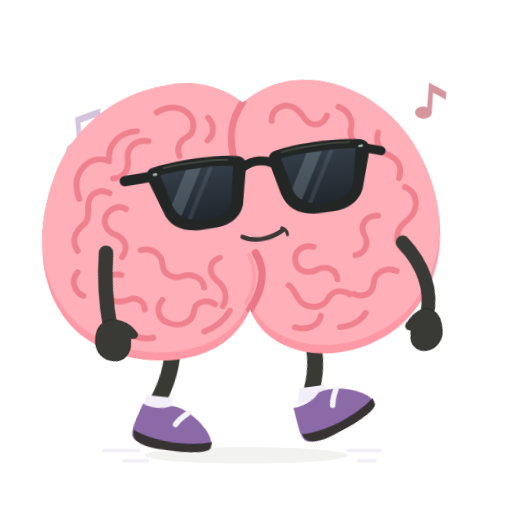
t = 0.00 s
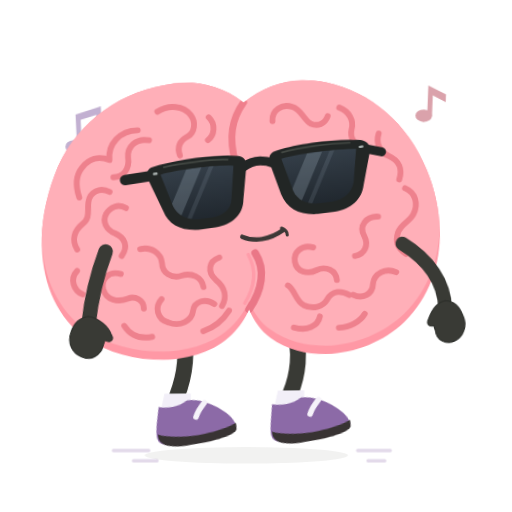
t = 0.30 s
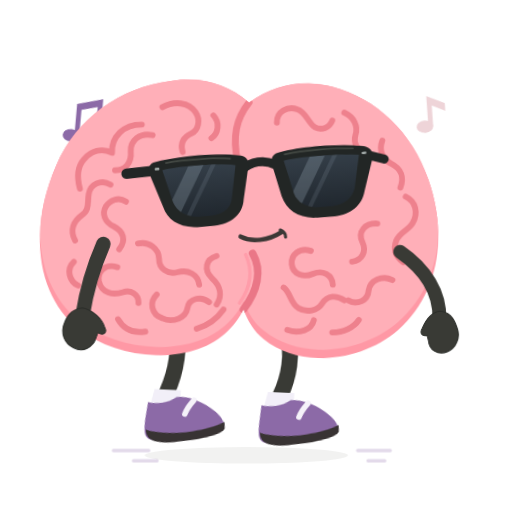
t = 0.90 s
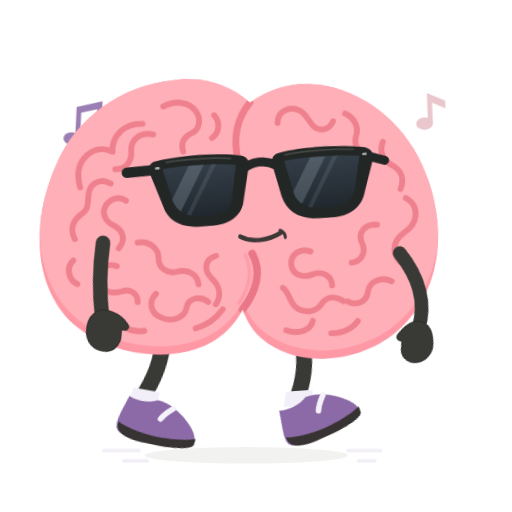
t = 1.20 s
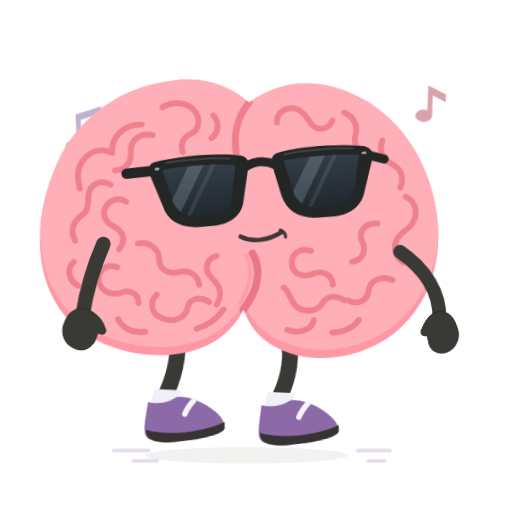
t = 1.50 s
t = 2.10 s: frame unchanged from t = 0.30 s, image omitted

The animated SVG that drew these frames (rendered in a browser with its animation timeline set to each time). Animation: 10 CSS @keyframes rules; one cycle of 2.40 s, repeats indefinitely.

<svg xmlns="http://www.w3.org/2000/svg" id="ob-moonwalk" width="740" height="740" viewBox="0 0 740 740" fill="none" role="img" aria-labelledby="ob-moonwalk-title ob-moonwalk-desc">
<title id="ob-moonwalk-title">Oddbrain — Absolutely going nowhere</title><desc id="ob-moonwalk-desc">Alternates a toe-up shoe with a sliding shoe in a tiny in-place moonwalk. Editable vector animation on a transparent background. Loops. Respects reduced motion.</desc>
<defs><path id="ob-moonwalk-body-shape" d="M356 148 C322 120 281 112 242 120 C169 131 107 178 80 246 C40 344 59 438 119 482 C178 526 280 530 330 483 C341 473 351 459 356 447 C362 463 372 479 386 489 C440 531 529 518 580 471 C637 419 649 333 618 252 C593 185 540 137 476 122 C432 112 391 121 356 148Z" />
    <clipPath id="ob-moonwalk-body-clip"><use href="#ob-moonwalk-body-shape" /></clipPath>
    <path id="ob-moonwalk-left-lens" d="M236 234 C263 230 316 230 342 235 L333 282 C331 296 319 304 303 305 L282 305 C265 304 253 296 248 282Z" />
    <path id="ob-moonwalk-right-lens" d="M412 234 C439 230 489 230 521 234 L511 282 C506 296 494 304 478 305 L456 305 C440 304 427 296 423 282Z" />
    <clipPath id="ob-moonwalk-left-lens-clip"><use href="#ob-moonwalk-left-lens" /></clipPath>
    <clipPath id="ob-moonwalk-right-lens-clip"><use href="#ob-moonwalk-right-lens" /></clipPath>
    <linearGradient id="ob-moonwalk-lens-tint" x1="0" y1="230" x2="0" y2="307" gradientUnits="userSpaceOnUse"><stop stop-color="#343E48" /><stop offset="1" stop-color="#20272E" /></linearGradient>
  <g id="ob-moonwalk-brain-art"><use href="#ob-moonwalk-body-shape" fill="#FF98A5" />
    <g clip-path="url(#ob-moonwalk-body-clip)"><use href="#ob-moonwalk-body-shape" transform="translate(0 -12)" fill="#FFAFB8" />
      <g id="ob-moonwalk-central-cleft" stroke-linecap="round"><path d="M356 148 C338 172 333 198 342 234" stroke="#EF7F8C" stroke-width="10" /><path d="M367 366 C382 391 375 420 356 447" stroke="#EA7787" stroke-width="11" /><path d="M357 368 C369 392 364 417 350 438" stroke="#FF9DAA" stroke-width="5" /></g>
      <g id="ob-moonwalk-brain-wrinkles" stroke="#EE818D" stroke-width="8.5" stroke-linecap="round" stroke-linejoin="round">
        <g id="ob-moonwalk-left-hemisphere-wrinkles">
          <path d="M231 158 C248 148 269 150 279 164 C287 175 284 190 274 195 C262 201 258 210 262 222" /><path d="M305 168 C315 178 313 194 303 201" /><path d="M202 184 C176 184 158 203 160 226 C144 219 130 224 120 236 C109 249 111 266 115 279" /><path d="M218 199 C199 195 186 208 187 223 C189 239 180 251 165 251" /><path d="M159 272 C145 264 130 272 128 286 C126 299 130 309 119 317 C106 327 102 340 110 354" /><path d="M182 296 C171 289 159 294 153 304 C147 315 153 327 165 332 C180 339 184 352 174 365" /><path d="M109 385 C98 396 103 413 116 419" /><path d="M201 356 C217 352 231 363 232 377 C232 391 245 400 259 396 C275 391 289 399 291 413" /><path d="M172 391 C155 386 143 397 146 412 C150 429 167 432 181 427 C192 423 204 429 204 442" /><path d="M230 429 C219 440 223 458 239 463 C256 470 273 461 275 447 C277 433 294 429 306 438" /><path d="M315 371 C299 376 297 392 309 403 C322 414 325 428 317 441" /><path d="M175 466 C184 481 198 486 215 483" /><path d="M289 477 C306 471 319 460 327 448" />
        </g>
        <g id="ob-moonwalk-right-hemisphere-wrinkles">
          <path d="M397 176 C396 160 412 151 426 156 C439 160 442 175 452 181 C462 186 473 182 477 171" /><path d="M494 159 C508 165 515 178 511 191 C508 202 514 214 526 217" /><path d="M550 198 C545 212 551 225 564 231 C579 238 583 251 578 265" /><path d="M586 278 C601 285 605 301 597 316 C591 327 579 329 574 342 C569 356 575 366 585 373" /><path d="M546 318 C528 317 518 331 525 345 C532 359 525 372 511 374" /><path d="M570 399 C555 392 538 400 536 415 C535 430 520 437 507 430" /><path d="M451 360 C435 355 422 366 424 380 C426 395 442 399 455 393 C469 387 483 394 484 408" /><path d="M413 414 C424 422 423 436 435 443 C448 450 463 446 469 436 C477 423 490 423 501 430" /><path d="M420 475 C438 481 455 474 458 460" /><path d="M485 477 C501 477 516 469 523 458" />
        </g>
      </g>
    </g>
  </g><g id="ob-moonwalk-glasses-art"><g id="ob-moonwalk-sunglasses" transform="rotate(-6 379 267)">
    <g id="ob-moonwalk-temples-and-bridge" stroke="#222625" stroke-linecap="round"><path d="M225 234 L184 235" stroke-width="15" /><path d="M533 235 L557 243" stroke-width="13" /><path d="M355 239 C369 231 385 231 400 239" stroke-width="13" /></g>
    <g id="ob-moonwalk-matte-black-frames" fill="#222625"><path d="M224 222 C260 215 321 215 351 222 C359 224 362 230 360 240 L350 285 C347 307 329 319 305 320 L280 320 C255 319 238 307 233 287 L218 241 C215 232 216 225 224 222Z" /><path d="M404 222 C434 215 493 215 529 222 C537 224 543 230 540 241 L525 287 C520 307 503 319 479 320 L454 320 C428 319 411 307 405 285 L395 240 C393 230 396 224 404 222Z" /></g>
    <g id="ob-moonwalk-opaque-lenses" fill="url(#ob-moonwalk-lens-tint)"><use href="#ob-moonwalk-left-lens" /><use href="#ob-moonwalk-right-lens" /></g>
    <g id="ob-moonwalk-subtle-lens-reflections" fill="#B2C3D1"><g clip-path="url(#ob-moonwalk-left-lens-clip)"><path d="M278 224 L300 224 L248 314 L226 314Z" opacity="0.23" /><path d="M311 224 L318 224 L266 314 L259 314Z" opacity="0.12" /></g><g clip-path="url(#ob-moonwalk-right-lens-clip)"><path d="M454 224 L476 224 L424 314 L402 314Z" opacity="0.23" /><path d="M487 224 L494 224 L442 314 L435 314Z" opacity="0.12" /></g></g>
    <g id="ob-moonwalk-frame-highlights" stroke="#515750" stroke-width="2.5" stroke-linecap="round" opacity="0.7"><path d="M242 224 C270 221 314 222 335 225" /><path d="M414 225 C442 221 485 221 513 224" /></g>
    <g id="ob-moonwalk-silver-hinge-pins" fill="#A8B0AE"><rect x="225" y="230" width="7" height="3.5" rx="1.75" /><rect x="525" y="230" width="7" height="3.5" rx="1.75" /></g>
  </g>
  </g><g id="ob-moonwalk-shoe-left-art"><path d="M228 583 C239 588 256 589 270 582 C287 582 309 596 322 611 C330 620 334 630 331 636 C305 647 252 647 225 638 C214 634 216 623 220 608Z" fill="#8C6AA7" /><path d="M219 622 C244 635 299 639 333 628 L332 637 C328 646 292 648 262 646 C236 645 216 640 219 622Z" fill="#383333" /><path d="M294 590 C287 596 281 602 278 608" stroke="#F5F2F9" stroke-width="8" stroke-linecap="round" /></g><g id="ob-moonwalk-shoe-right-art"><path d="M392 583 C404 588 421 589 435 582 C452 583 474 596 487 612 C495 621 499 631 496 637 C470 647 417 647 390 638 C379 634 381 623 385 608Z" fill="#8C6AA7" /><path d="M384 622 C409 635 464 639 498 628 L497 637 C493 646 457 648 427 646 C401 645 381 640 384 622Z" fill="#383333" /><path d="M459 590 C452 596 446 602 443 608" stroke="#F5F2F9" stroke-width="8" stroke-linecap="round" /></g><clipPath id="ob-moonwalk-clip-left"><rect x="0" y="0" width="357" height="550"/></clipPath><clipPath id="ob-moonwalk-clip-right"><rect x="356" y="0" width="384" height="550"/></clipPath></defs><style>#ob-moonwalk {overflow:hidden;}
#ob-moonwalk .rig-root,#ob-moonwalk .rig-head,#ob-moonwalk .rig-left-arm,#ob-moonwalk .rig-right-arm,#ob-moonwalk .rig-left-leg,#ob-moonwalk .rig-right-leg,#ob-moonwalk .rig-shoe-left,#ob-moonwalk .rig-shoe-right,#ob-moonwalk .rig-glasses,#ob-moonwalk .rig-mouth,#ob-moonwalk .lobe-left,#ob-moonwalk .lobe-right,#ob-moonwalk [class^="fx-"],#ob-moonwalk [class^="prop-"],#ob-moonwalk [class^="steam-"],#ob-moonwalk [class^="note-"],#ob-moonwalk .pupil-left,#ob-moonwalk .pupil-right {transform-box:view-box;}
#ob-moonwalk .rig-root {transform-origin:356px 640px;}
#ob-moonwalk .rig-head {transform-origin:356px 445px;}
#ob-moonwalk .rig-left-arm {transform-origin:151px 358px;}
#ob-moonwalk .rig-right-arm {transform-origin:580px 358px;}
#ob-moonwalk .rig-left-leg {transform-origin:259px 486px;}
#ob-moonwalk .rig-right-leg {transform-origin:418px 486px;}
#ob-moonwalk .rig-shoe-left {transform-origin:258px 610px;}
#ob-moonwalk .rig-shoe-right {transform-origin:423px 610px;}
#ob-moonwalk .rig-glasses {transform-origin:379px 267px;}
#ob-moonwalk .rig-mouth {transform-origin:379px 342px;}
#ob-moonwalk .lobe-left {transform-origin:208px 320px;}
#ob-moonwalk .lobe-right {transform-origin:489px 320px;}
#ob-moonwalk .pupil-left {transform-origin:294px 274px;}
#ob-moonwalk .pupil-right {transform-origin:470px 274px;}
#ob-moonwalk .rig-root{transform:translateX(12px) rotate(-2deg);}#ob-moonwalk .rig-root{animation:ob-moonwalk-k1 calc(2.4s * var(--duration-scale,1)) cubic-bezier(.45,0,.55,1) calc(0s * var(--duration-scale,1)) infinite both;}#ob-moonwalk .rig-left-leg{transform:translateX(-18px) rotate(8deg);}#ob-moonwalk .rig-left-leg{animation:ob-moonwalk-k2 calc(1.2s * var(--duration-scale,1)) cubic-bezier(.45,0,.55,1) calc(0s * var(--duration-scale,1)) infinite both;}#ob-moonwalk .rig-right-leg{transform:translate(18px,-8px) rotate(-6deg);}#ob-moonwalk .rig-right-leg{animation:ob-moonwalk-k3 calc(1.2s * var(--duration-scale,1)) cubic-bezier(.45,0,.55,1) calc(0s * var(--duration-scale,1)) infinite both;}#ob-moonwalk .rig-shoe-left{transform:rotate(0);}#ob-moonwalk .rig-shoe-left{animation:ob-moonwalk-k4 calc(1.2s * var(--duration-scale,1)) cubic-bezier(.45,0,.55,1) calc(0s * var(--duration-scale,1)) infinite both;}#ob-moonwalk .rig-shoe-right{transform:rotate(-22deg);}#ob-moonwalk .rig-shoe-right{animation:ob-moonwalk-k5 calc(1.2s * var(--duration-scale,1)) cubic-bezier(.45,0,.55,1) calc(0s * var(--duration-scale,1)) infinite both;}#ob-moonwalk .rig-left-arm{transform:rotate(-18deg);}#ob-moonwalk .rig-left-arm{animation:ob-moonwalk-k6 calc(1.2s * var(--duration-scale,1)) cubic-bezier(.45,0,.55,1) calc(0s * var(--duration-scale,1)) infinite both;}#ob-moonwalk .rig-right-arm{transform:rotate(14deg);}#ob-moonwalk .rig-right-arm{animation:ob-moonwalk-k7 calc(1.2s * var(--duration-scale,1)) cubic-bezier(.45,0,.55,1) calc(0s * var(--duration-scale,1)) infinite both;}#ob-moonwalk .fx-slide{transform:translateX(-14px);opacity:.2;}#ob-moonwalk .fx-slide{animation:ob-moonwalk-k8 calc(1.2s * var(--duration-scale,1)) cubic-bezier(.45,0,.55,1) calc(0s * var(--duration-scale,1)) infinite both;}#ob-moonwalk .note-a{transform:translateY(6px) rotate(-5deg);opacity:.4;}#ob-moonwalk .note-a{animation:ob-moonwalk-k9 calc(1.8s * var(--duration-scale,1)) cubic-bezier(.45,0,.55,1) calc(0s * var(--duration-scale,1)) infinite both;}#ob-moonwalk .note-b{transform:translateY(-12px) rotate(4deg);opacity:1;}#ob-moonwalk .note-b{animation:ob-moonwalk-k10 calc(1.8s * var(--duration-scale,1)) cubic-bezier(.45,0,.55,1) calc(0s * var(--duration-scale,1)) infinite both;}#ob-moonwalk .note-a{transform-origin:120px 180px;}#ob-moonwalk .note-b{transform-origin:630px 160px;}@keyframes ob-moonwalk-k1{0%,100%{transform:translateX(12px) rotate(-2deg);}50%{transform:translateX(-12px) rotate(2deg);}}@keyframes ob-moonwalk-k2{0%,100%{transform:translateX(-18px) rotate(8deg);}50%{transform:translate(18px,-8px) rotate(-6deg);}}@keyframes ob-moonwalk-k3{0%,100%{transform:translate(18px,-8px) rotate(-6deg);}50%{transform:translateX(-18px) rotate(8deg);}}@keyframes ob-moonwalk-k4{0%,100%{transform:rotate(0);}50%{transform:rotate(-22deg);}}@keyframes ob-moonwalk-k5{0%,100%{transform:rotate(-22deg);}50%{transform:rotate(0);}}@keyframes ob-moonwalk-k6{0%,100%{transform:rotate(-18deg);}50%{transform:rotate(14deg);}}@keyframes ob-moonwalk-k7{0%,100%{transform:rotate(14deg);}50%{transform:rotate(-18deg);}}@keyframes ob-moonwalk-k8{0%,100%{transform:translateX(-14px);opacity:.2;}50%{transform:translateX(14px);opacity:.65;}}@keyframes ob-moonwalk-k9{0%,100%{transform:translateY(6px) rotate(-5deg);opacity:.4;}50%{transform:translateY(-12px) rotate(5deg);opacity:1;}}@keyframes ob-moonwalk-k10{0%,100%{transform:translateY(-12px) rotate(4deg);opacity:1;}50%{transform:translateY(6px) rotate(-4deg);opacity:.4;}}#ob-moonwalk *{animation-play-state:var(--play-state,running)!important;}@media(prefers-reduced-motion:reduce){#ob-moonwalk *{animation:none!important;}#ob-moonwalk .fx-flash{opacity:0;}}</style>
<g class="fx-slide" stroke="#BDA8CE" stroke-width="5" stroke-linecap="round" opacity=".5"><path d="M164 651h51m-22 15h34m290-15h47m-32 15h24"/></g><g class="note-a" fill="#8C6AA7"><path d="M110 209 V163 L147 153 V197 H140 V165 L117 171 V209Z"/><ellipse cx="105" cy="209" rx="12" ry="9"/><ellipse cx="135" cy="200" rx="12" ry="9"/></g><g class="note-b" fill="#D5949E"><path d="M618 176 V132 L644 144 V155 L625 146 V176Z"/><ellipse cx="613" cy="176" rx="12" ry="9"/></g><ellipse class="rig-ground" cx="356" cy="658" rx="147" ry="12" fill="#393A35" opacity=".065"/><g class="rig-root">
          <g class="rig-left-leg"><path d="M259 481 C267 514 260 548 250 574" stroke="#393A35" stroke-width="23" stroke-linecap="round"/><path d="M232 570 L270 570 L270 592 L227 592Z" fill="#F2EFF8" /><g class="rig-shoe-left"><use href="#ob-moonwalk-shoe-left-art"/></g></g>
          <g class="rig-right-leg"><path d="M418 480 C432 513 424 550 414 574" stroke="#393A35" stroke-width="23" stroke-linecap="round"/><path d="M396 570 L434 570 L434 592 L391 592Z" fill="#F2EFF8" /><g class="rig-shoe-right"><use href="#ob-moonwalk-shoe-right-art"/></g></g>
          <g class="rig-head"><use href="#ob-moonwalk-brain-art"/><g class="rig-glasses"><use href="#ob-moonwalk-glasses-art"/></g><g class="rig-mouth"><g stroke="#3C3836" stroke-linecap="round"><path d="M349 342 C366 350 389 347 408 334" stroke-width="6.5" /><path d="M406 331 C411 333 414 337 414 341" stroke-width="4.5" /></g></g></g><g class="rig-right-arm"><path d="M580 358 C617 384 637 418 636 455" stroke="#393A35" stroke-width="20" stroke-linecap="round" /><path d="M637 444 C649 445 657 454 661 467 C667 482 660 498 647 503 C634 508 621 501 620 487 L618 479 C611 481 607 476 611 469 C617 455 626 445 637 444Z" fill="#393A35" stroke="#2B2D29" stroke-width="1.5" stroke-linejoin="round" /></g><g class="rig-left-arm"><path d="M151 358 C139 385 127 419 120 461" stroke="#393A35" stroke-width="21" stroke-linecap="round" /><path d="M120 450 C109 451 99 458 94 471 C87 487 94 502 107 508 C120 515 135 507 139 494 L142 486 C149 491 156 487 152 479 C149 467 135 453 120 450Z" fill="#393A35" stroke="#2B2D29" stroke-width="1.5" stroke-linejoin="round" /></g>
        </g></svg>
